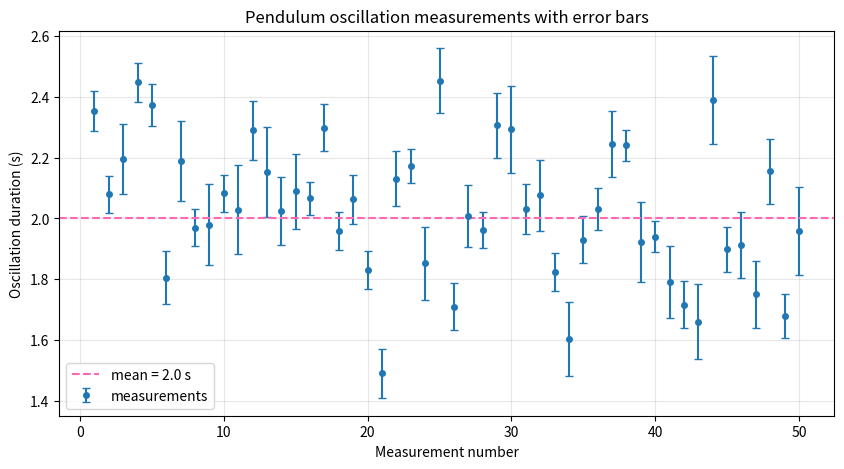

The matplotlib source for this figure:
"""Exercise #2
Measurements of the duration of pendulum oscillations, affected by errors.
- Simulate 50 measurements, mean 2.0 s, std 0.2 s.
- Assign random uncertainties between 0.05 s and 0.15 s.
- Plot the data points with error bars using errorbar().
"""
import numpy as np
import matplotlib.pyplot as plt

np.random.seed(0)
n = 50
periods = np.random.normal(loc=2.0, scale=0.2, size=n)
errors = np.random.uniform(0.05, 0.15, size=n)
x = np.arange(1, n + 1)  # measurement number

plt.figure(figsize=(10, 5))
plt.errorbar(x, periods, yerr=errors, fmt="o", ms=4, capsize=3, label="measurements")
plt.axhline(2.0, color="hotpink", ls="--", lw=1.5, label="mean = 2.0 s")
plt.xlabel("Measurement number")
plt.ylabel("Oscillation duration (s)")
plt.title("Pendulum oscillation measurements with error bars")
plt.grid(True, alpha=0.3)
plt.legend()
plt.savefig("exercise2.png", dpi=300)
plt.show()
